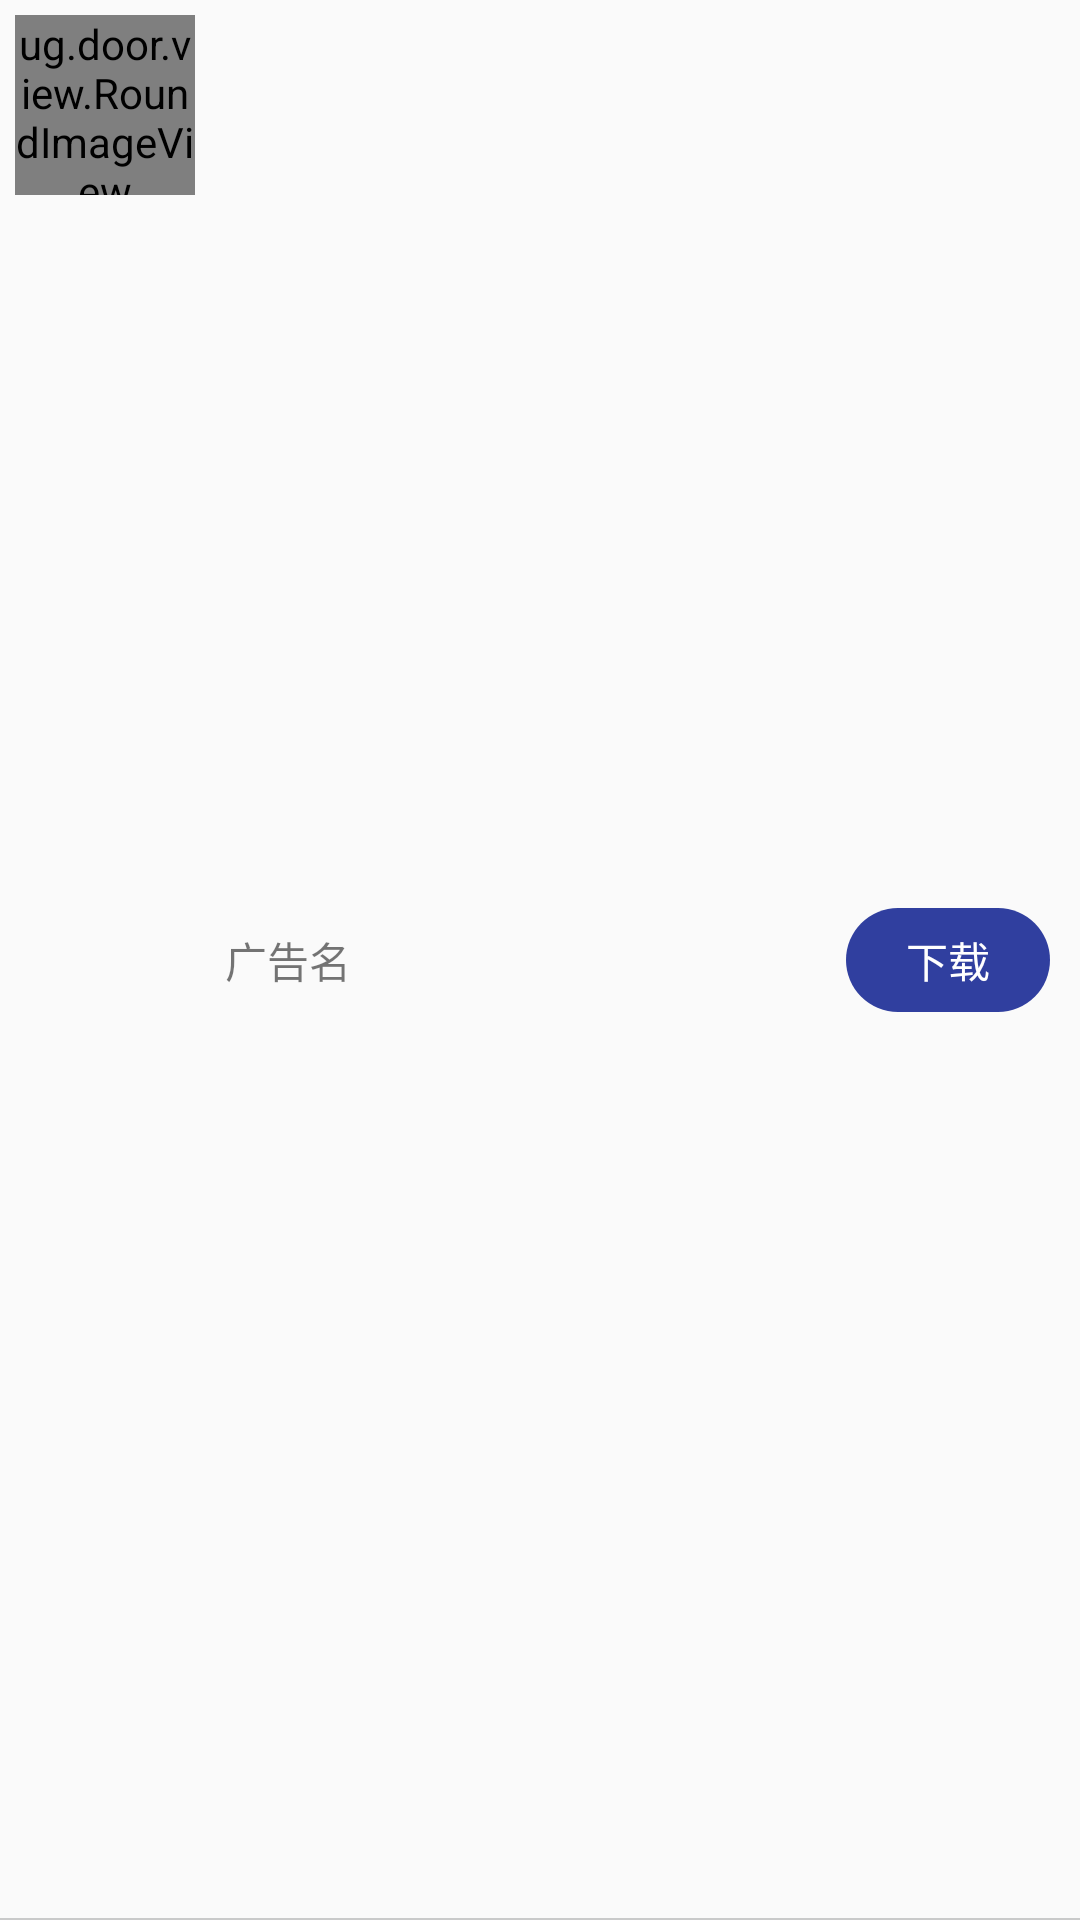

Android layout source for this screen:
<!-- AndroidManifest.xml: application theme AppTheme -->
<!-- res/layout/video_item.xml -->
<?xml version="1.0" encoding="utf-8"?>
<RelativeLayout xmlns:android="http://schemas.android.com/apk/res/android"
    xmlns:app="http://schemas.android.com/apk/res-auto"
    android:orientation="horizontal"
    android:layout_width="match_parent"
    android:layout_height="wrap_content">
    <ug.door.view.RoundImageView
        android:id="@+id/img"
        android:layout_margin="5dp"
        android:layout_width="60dp"
        android:layout_height="60dp" />

    <TextView
        android:id="@+id/video_name"
        android:layout_width="wrap_content"
        android:layout_height="wrap_content"
        android:layout_centerVertical="true"
        android:layout_marginLeft="5dp"
        android:layout_toRightOf="@+id/img"
        android:text="广告名"/>
    <TextView
        android:id="@+id/video_down_btn"
        android:layout_width="wrap_content"
        android:layout_height="wrap_content"
        android:background="@drawable/btn_pressed_circular"
        android:textColor="@color/white"
        android:layout_alignParentRight="true"
        android:layout_centerVertical="true"
        android:layout_marginRight="10dp"
        android:paddingRight="20dp"
        android:paddingLeft="20dp"
        android:text="下载"/>
    <View
        android:layout_width="match_parent"
        android:layout_alignParentBottom="true"
        android:layout_height="0.5dp"
        android:background="@color/view_line"/>
</RelativeLayout>
<!-- resources referenced by this layout -->
<resources>
  <color name="view_line">#c9caca</color>
  <color name="white">#fff</color>
  <!-- drawable btn_pressed_circular (drawable) -->
  <?xml version="1.0" encoding="utf-8"?>
  <selector
      xmlns:android="http://schemas.android.com/apk/res/android">
      <item android:state_pressed="true" android:drawable="@drawable/btn_pressed_circular1" />
      <item  android:drawable="@drawable/btn_pressed_circular2" />
  </selector>
  <style name="AppTheme" parent="Theme.AppCompat.Light.NoActionBar">
          
          <item name="colorPrimary">@color/colorPrimary</item>
          <item name="colorPrimaryDark">@color/colorPrimaryDark</item>
          <item name="colorAccent">@color/colorAccent</item>
      </style>
  <!-- drawable btn_pressed_circular1 (drawable) -->
  <?xml version="1.0" encoding="utf-8"?>
  <shape xmlns:android="http://schemas.android.com/apk/res/android">
      <solid android:color="@color/colorPrimary" />
      
      <padding android:top="7dp" android:right="7dp" android:bottom="7dp" android:left="7dp" />
      <corners android:radius="60dp" />
  </shape>
  <!-- drawable btn_pressed_circular2 (drawable) -->
  <?xml version="1.0" encoding="utf-8"?>
  <shape xmlns:android="http://schemas.android.com/apk/res/android">
      <solid android:color="@color/colorPrimaryDark" />
      
      <padding android:top="7dp" android:right="7dp" android:bottom="7dp" android:left="7dp" />
      <corners android:radius="60dp" />
  </shape>
  <color name="colorPrimary">#3F51B5</color>
  <color name="colorPrimaryDark">#303F9F</color>
  <color name="colorAccent">#FF4081</color>
</resources>
